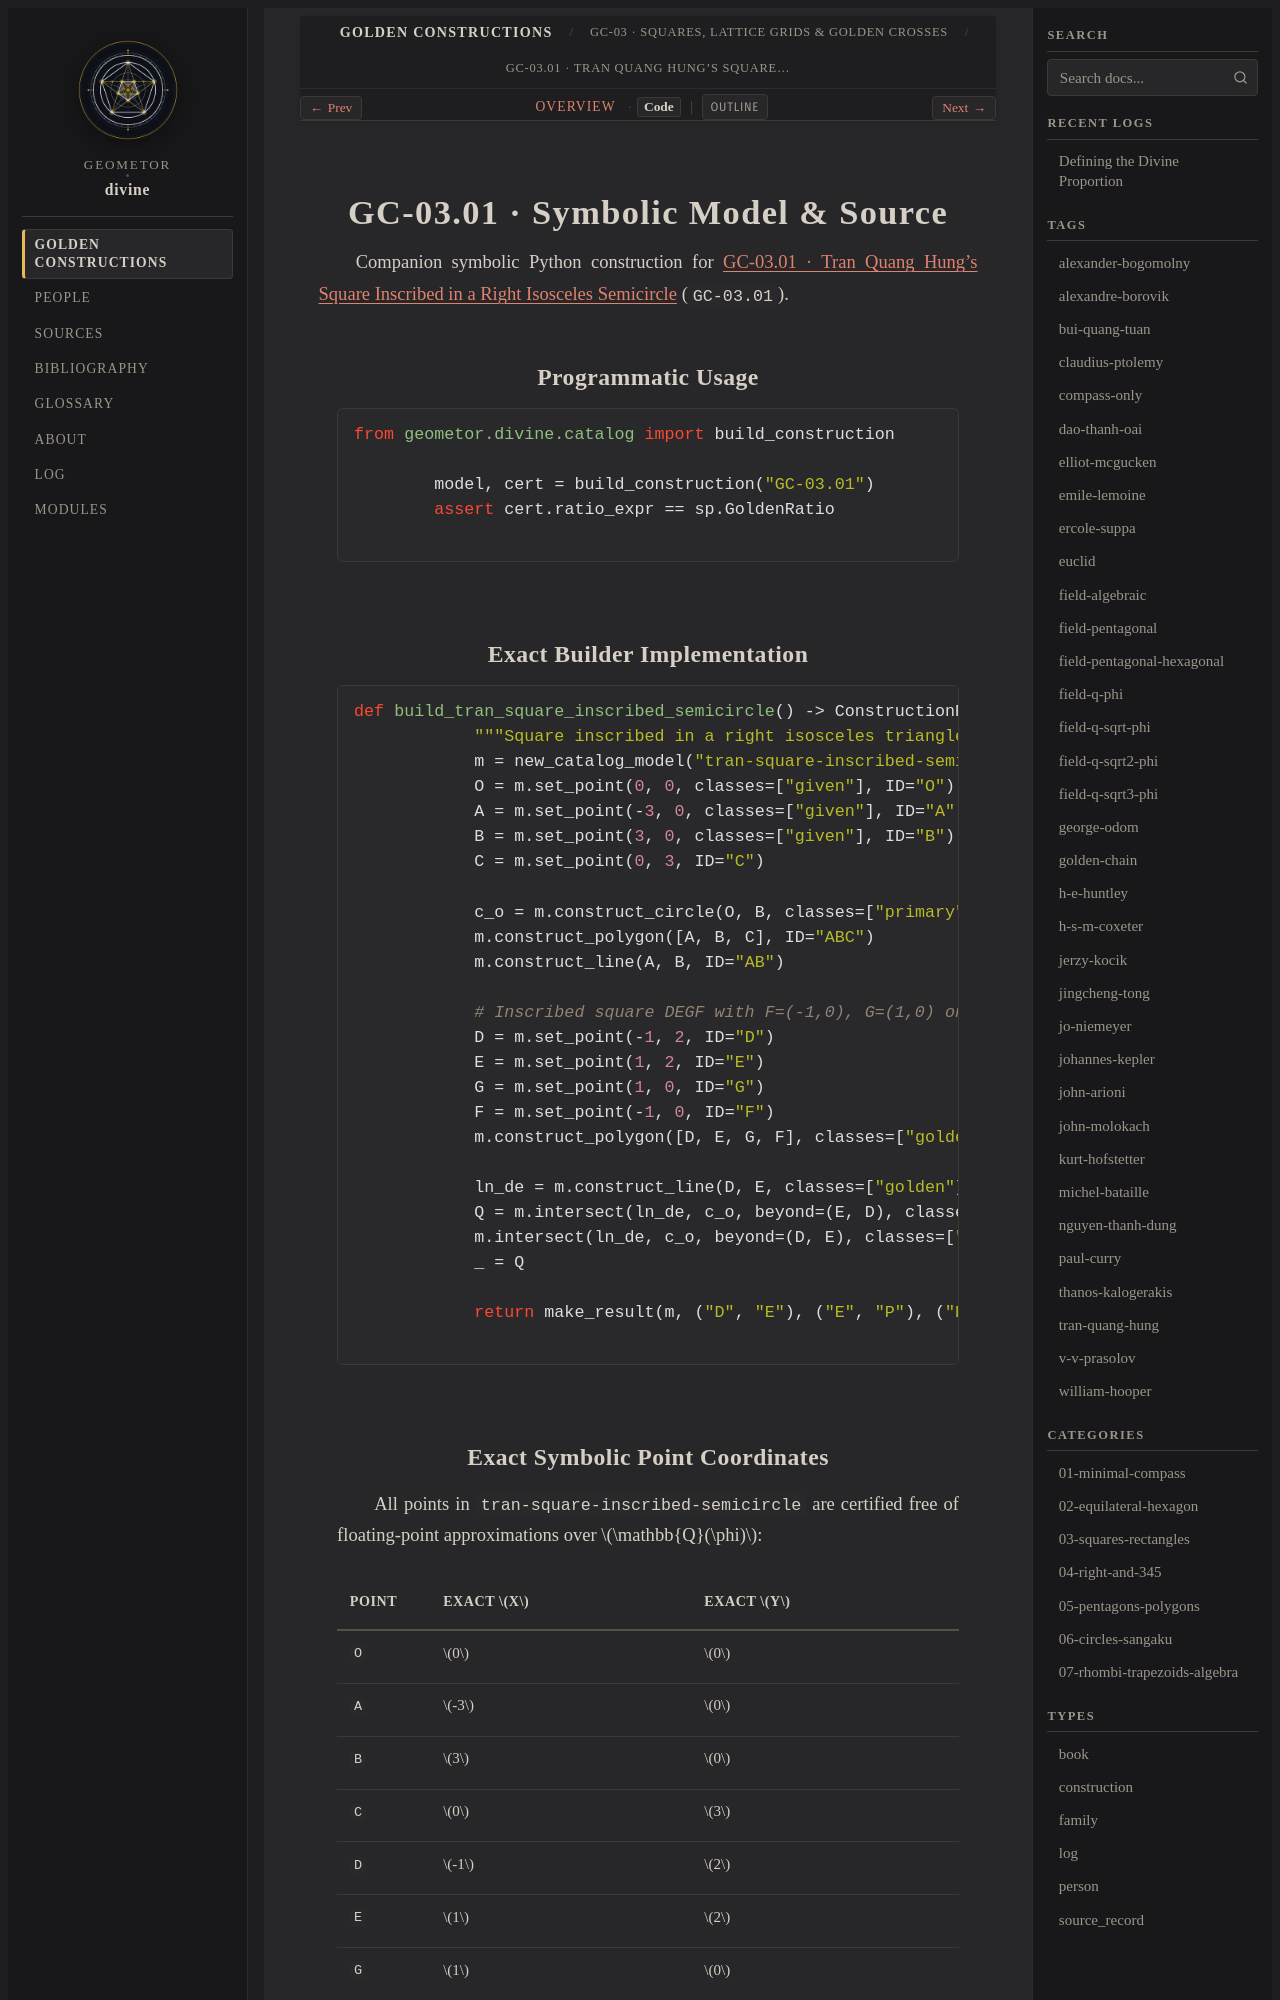

repository: geometor/divine · page: constructions/03-squares-rectangles/01-tran-square-inscribed-semicircle/code.html · generator: sphinx

GC-03.01 · Symbolic Model & Source
==================================

Companion symbolic Python construction for :doc:`index` (``GC-03.01``).

Programmatic Usage
------------------

.. code-block:: python

   from geometor.divine.catalog import build_construction

   model, cert = build_construction("GC-03.01")
   assert cert.ratio_expr == sp.GoldenRatio

Exact Builder Implementation
----------------------------

.. code-block:: python

   def build_tran_square_inscribed_semicircle() -> ConstructionResult:
       """Square inscribed in a right isosceles triangle inside a circle (Tran Quang Hung)."""
       m = new_catalog_model("tran-square-inscribed-semicircle")
       O = m.set_point(0, 0, classes=["given"], ID="O")
       A = m.set_point(-3, 0, classes=["given"], ID="A")
       B = m.set_point(3, 0, classes=["given"], ID="B")
       C = m.set_point(0, 3, ID="C")

       c_o = m.construct_circle(O, B, classes=["primary"], ID="cO")
       m.construct_polygon([A, B, C], ID="ABC")
       m.construct_line(A, B, ID="AB")

       # Inscribed square DEGF with F=(-1,0), G=(1,0) on AB and D=(-1,2) on AC, E=(1,2) on BC
       D = m.set_point(-1, 2, ID="D")
       E = m.set_point(1, 2, ID="E")
       G = m.set_point(1, 0, ID="G")
       F = m.set_point(-1, 0, ID="F")
       m.construct_polygon([D, E, G, F], classes=["golden"], ID="DEGF")

       ln_de = m.construct_line(D, E, classes=["golden"], ID="DE")
       Q = m.intersect(ln_de, c_o, beyond=(E, D), classes=["golden"], ID="Q")
       m.intersect(ln_de, c_o, beyond=(D, E), classes=["golden"], ID="P")
       _ = Q

       return make_result(m, ("D", "E"), ("E", "P"), ("D", "E", "P"))
